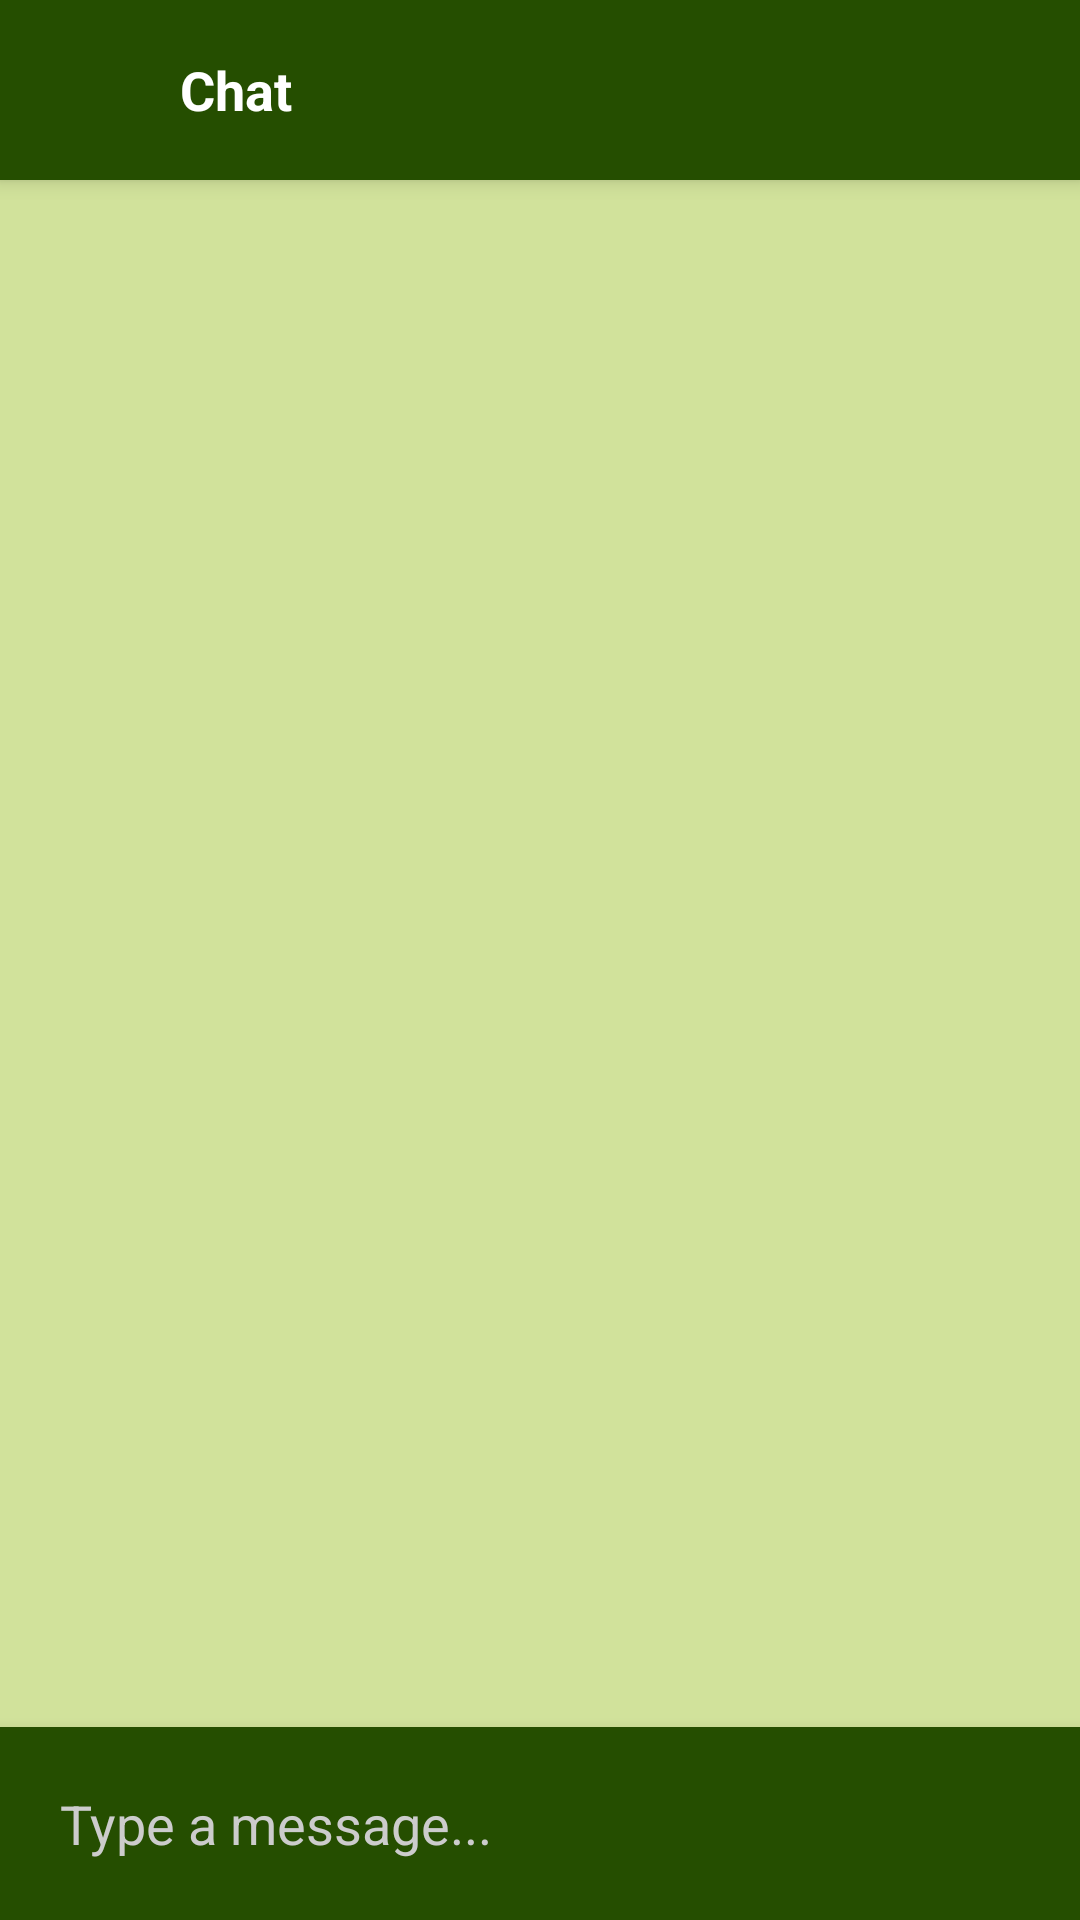

Write the Android layout XML for this screen, with the resource values it uses.
<!-- AndroidManifest.xml: activity theme Theme.GROUPASGN -->
<!-- res/layout/activity_chat_direct.xml -->
<?xml version="1.0" encoding="utf-8"?>
<RelativeLayout xmlns:android="http://schemas.android.com/apk/res/android"
    xmlns:app="http://schemas.android.com/apk/res-auto"
    android:layout_width="match_parent"
    android:layout_height="match_parent"
    android:background="@color/theme_green_bg"
    android:fitsSystemWindows="true">

    
    <RelativeLayout
        android:id="@+id/chat_toolbar"
        android:layout_width="match_parent"
        android:layout_height="60dp"
        android:background="@color/theme_dark_green"
        android:elevation="4dp"
        android:padding="8dp">

        <ImageButton
            android:id="@+id/btn_back"
            android:layout_width="40dp"
            android:layout_height="40dp"
            android:background="?attr/selectableItemBackgroundBorderless"
            android:src="@drawable/baseline_arrow_back_24"
            app:tint="#FFFFFF" />

        <TextView
            android:id="@+id/chat_title"
            android:layout_width="wrap_content"
            android:layout_height="wrap_content"
            android:layout_centerVertical="true"
            android:layout_toEndOf="@id/btn_back"
            android:layout_marginStart="12dp"
            android:text="Chat"
            android:textColor="#FFFFFF"
            android:textSize="18sp"
            android:textStyle="bold" />
    </RelativeLayout>

    
    <androidx.recyclerview.widget.RecyclerView
        android:id="@+id/rv_messages"
        android:layout_width="match_parent"
        android:layout_height="match_parent"
        android:layout_above="@id/layout_input"
        android:layout_below="@id/chat_toolbar"
        android:padding="12dp"
        android:clipToPadding="false"
        android:background="@color/theme_green_bg"/>

    
    <LinearLayout
        android:id="@+id/layout_input"
        android:layout_width="match_parent"
        android:layout_height="wrap_content"
        android:layout_alignParentBottom="true"
        android:background="@color/theme_dark_green"
        android:elevation="8dp"
        android:orientation="horizontal"
        android:padding="8dp">

        <EditText
            android:id="@+id/et_message"
            android:layout_width="0dp"
            android:layout_height="wrap_content"
            android:layout_weight="1"
            android:background="@null"
            android:hint="Type a message..."
            android:textColorHint="#CCCCCC"
            android:minHeight="48dp"
            android:padding="12dp"
            android:textColor="#FFFFFF" />

        <ImageButton
            android:id="@+id/btn_send"
            android:layout_width="48dp"
            android:layout_height="48dp"
            android:background="?attr/selectableItemBackgroundBorderless"
            android:src="@drawable/baseline_send_24"
            app:tint="#FFFFFF" />
    </LinearLayout>

</RelativeLayout>
<!-- resources referenced by this layout -->
<resources>
  <color name="theme_dark_green">#254E00</color>
  <color name="theme_green_bg">#D1E29B</color>
  <style name="Theme.GROUPASGN" parent="Base.Theme.GROUPASGN" />
  <style name="Base.Theme.GROUPASGN" parent="Theme.Material3.Light.NoActionBar">
          <item name="android:windowTranslucentStatus">true</item>
          <item name="android:windowContentOverlay">@null</item>
          <item name="android:windowBackground">#D1E29B</item>
      </style>
</resources>
